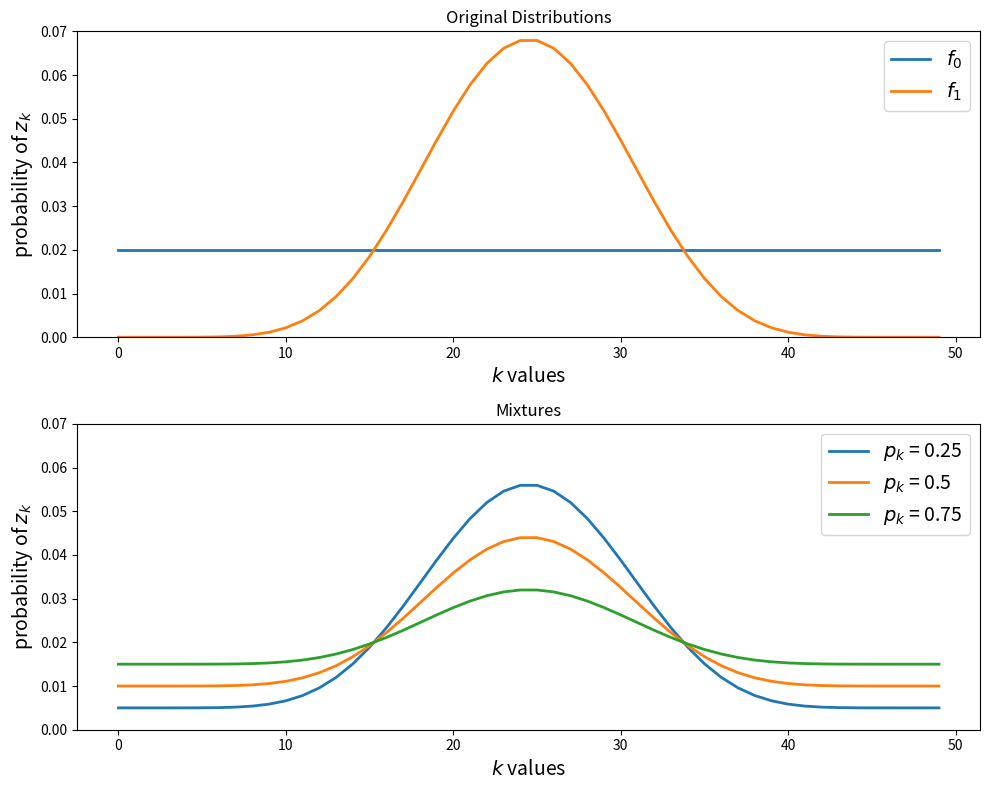

Python code for this plot:
import numpy as np
import matplotlib.pyplot as plt
import scipy.stats as st
import seaborn as sb


def make_distribution_plots(f0, f1):
    """
    This generates the figure that shows the initial versions
    of the distributions and plots their combinations.
    """
    fig, axes = plt.subplots(2, figsize=(10, 8))

    axes[0].set_title("Original Distributions")
    axes[0].plot(f0, lw=2, label=r"$f_0$")
    axes[0].plot(f1, lw=2, label=r"$f_1$")

    axes[1].set_title("Mixtures")
    for p in 0.25, 0.5, 0.75:
        y = p*f0 + (1 - p)*f1
        axes[1].plot(y, lw=2, label=r"$p_k$ = {}".format(p))

    for ax in axes:
        ax.legend(fontsize=14)
        ax.set_xlabel(r"$k$ values", fontsize=14)
        ax.set_ylabel(r"probability of $z_k$", fontsize=14)
        ax.set_ylim(0, 0.07)

    fig.tight_layout()
    return fig


p_m1 = np.linspace(0, 1, 50)
f0 = np.clip(st.beta.pdf(p_m1, a=1, b=1), 1e-8, np.inf)
f0 = f0 / np.sum(f0)
f1 = np.clip(st.beta.pdf(p_m1, a=9, b=9), 1e-8, np.inf)
f1 = f1 / np.sum(f1)

fig = make_distribution_plots(f0, f1)

plt.show()


